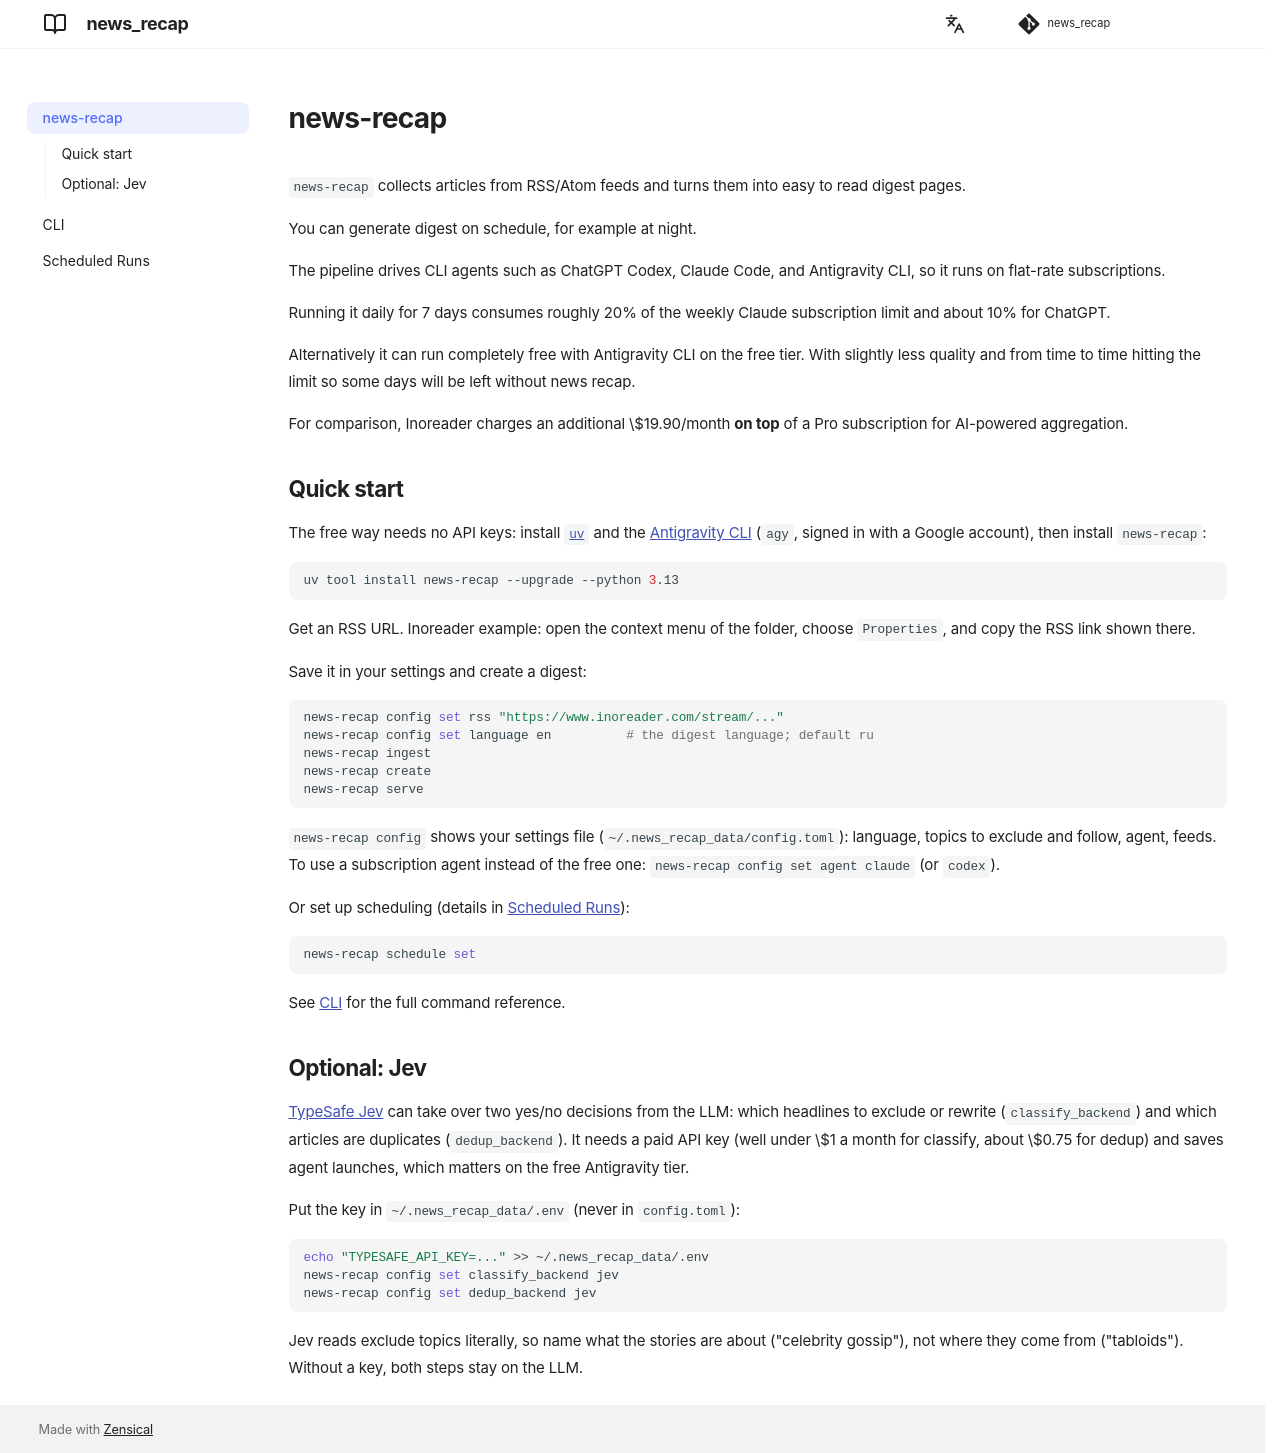

repository: andgineer/news-recap · page: index.html · generator: mkdocs

[![Build Status](https://github.com/andgineer/news-recap/workflows/CI/badge.svg)](https://github.com/andgineer/news-recap/actions)
[![Coverage](https://raw.githubusercontent.com/andgineer/news-recap/python-coverage-comment-action-data/badge.svg)](https://htmlpreview.github.io/?https://github.com/andgineer/news-recap/blob/python-coverage-comment-action-data/htmlcov/index.html)
# news-recap

**Your feeds. Fewer repeats. A clearer picture.**

Turn RSS feeds into a daily digest: related reports grouped together, vague
headlines clarified, and links back to the original sources. Choose the topics
to follow, the noise to exclude, and the language to read in.

* **Read stories, not a wall of headlines.** Related reports come together in
  topic sections, with summaries and links to their sources.
* **Get past the clickbait.** When a headline hides the news, the pipeline fetches
  the article and rewrites the headline from its content.
* **Have it ready when you are.** Schedule digest creation and read it in the
  browser. Interrupted runs resume from saved progress.

## Quick start

The free way needs no API keys: install [uv](https://docs.astral.sh/uv/getting-started/installation/)
and the [Antigravity CLI](https://antigravity.google/) (`agy`), then run:

```bash
uv tool install news-recap --upgrade --python 3.13
news-recap config set rss "YOUR_RSS_URL"
news-recap config set language en    # the digest language; default ru
news-recap ingest
news-recap create
news-recap serve
```

Settings live in `~/.news_recap_data/config.toml` (`news-recap config` shows them); use
`news-recap config set agent claude` or `codex` for a subscription agent. For scheduled runs,
optional Jev filtering and all settings, see the [manual](https://andgineer.github.io/news-recap/).

## Under the hood

**Storage that fits the workflow.** I started with SQLite, SQLModel, and Alembic,
then found that the database added more machinery than this batch-processing
workflow needed. Typed `msgspec` structures now carry data through processing
and JSON storage, with daily article partitions and resumable checkpoints.
The [database prototype](https://github.com/andgineer/news-recap/tree/sql-poc)
remains available for comparison.

**Spend model calls where judgment matters.** Embeddings narrow down candidate
duplicates; LLMs decide which reports belong together and write the digest.
Code removes duplicate and overlapping blocks after generation. Full articles
are fetched selectively, when their headlines need clarification.

**Coding agents as pipeline workers.** The pipeline invokes Codex, Claude Code,
or Antigravity through their CLI interfaces, with task-specific model selection
and saved intermediate results. The [agent integration guide](spec/agents.md)
describes the launch commands and task contracts for adapting this approach to
another batch-processing application.

### Development process

In this project, I experimented with an iterative development workflow using
Codex and Claude Code: written plans, implementation, and separate review passes,
followed by trials on real news feeds.

Those trials also shaped the architecture. The
[pipeline experiments](spec/pipeline.md#experiments) compare digest strategies
on the same article corpus, including processing time, article coverage, and
the resulting section structure.

<details>
<summary><b>Contributing</b></summary>

Bootstrap the development environment and install pre-commit hooks:

```bash
source ./activate.sh
pre-commit install
```

Run the checks and test suite:

```bash
uv run inv pre
uv run pytest --cov=src tests/
```

See the [contributor guide](AGENTS.md) for repository conventions and
`uv run invoke --list` for available development tasks.

[Allure test report](https://andgineer.github.io/news-recap/builds/tests/)

</details>
